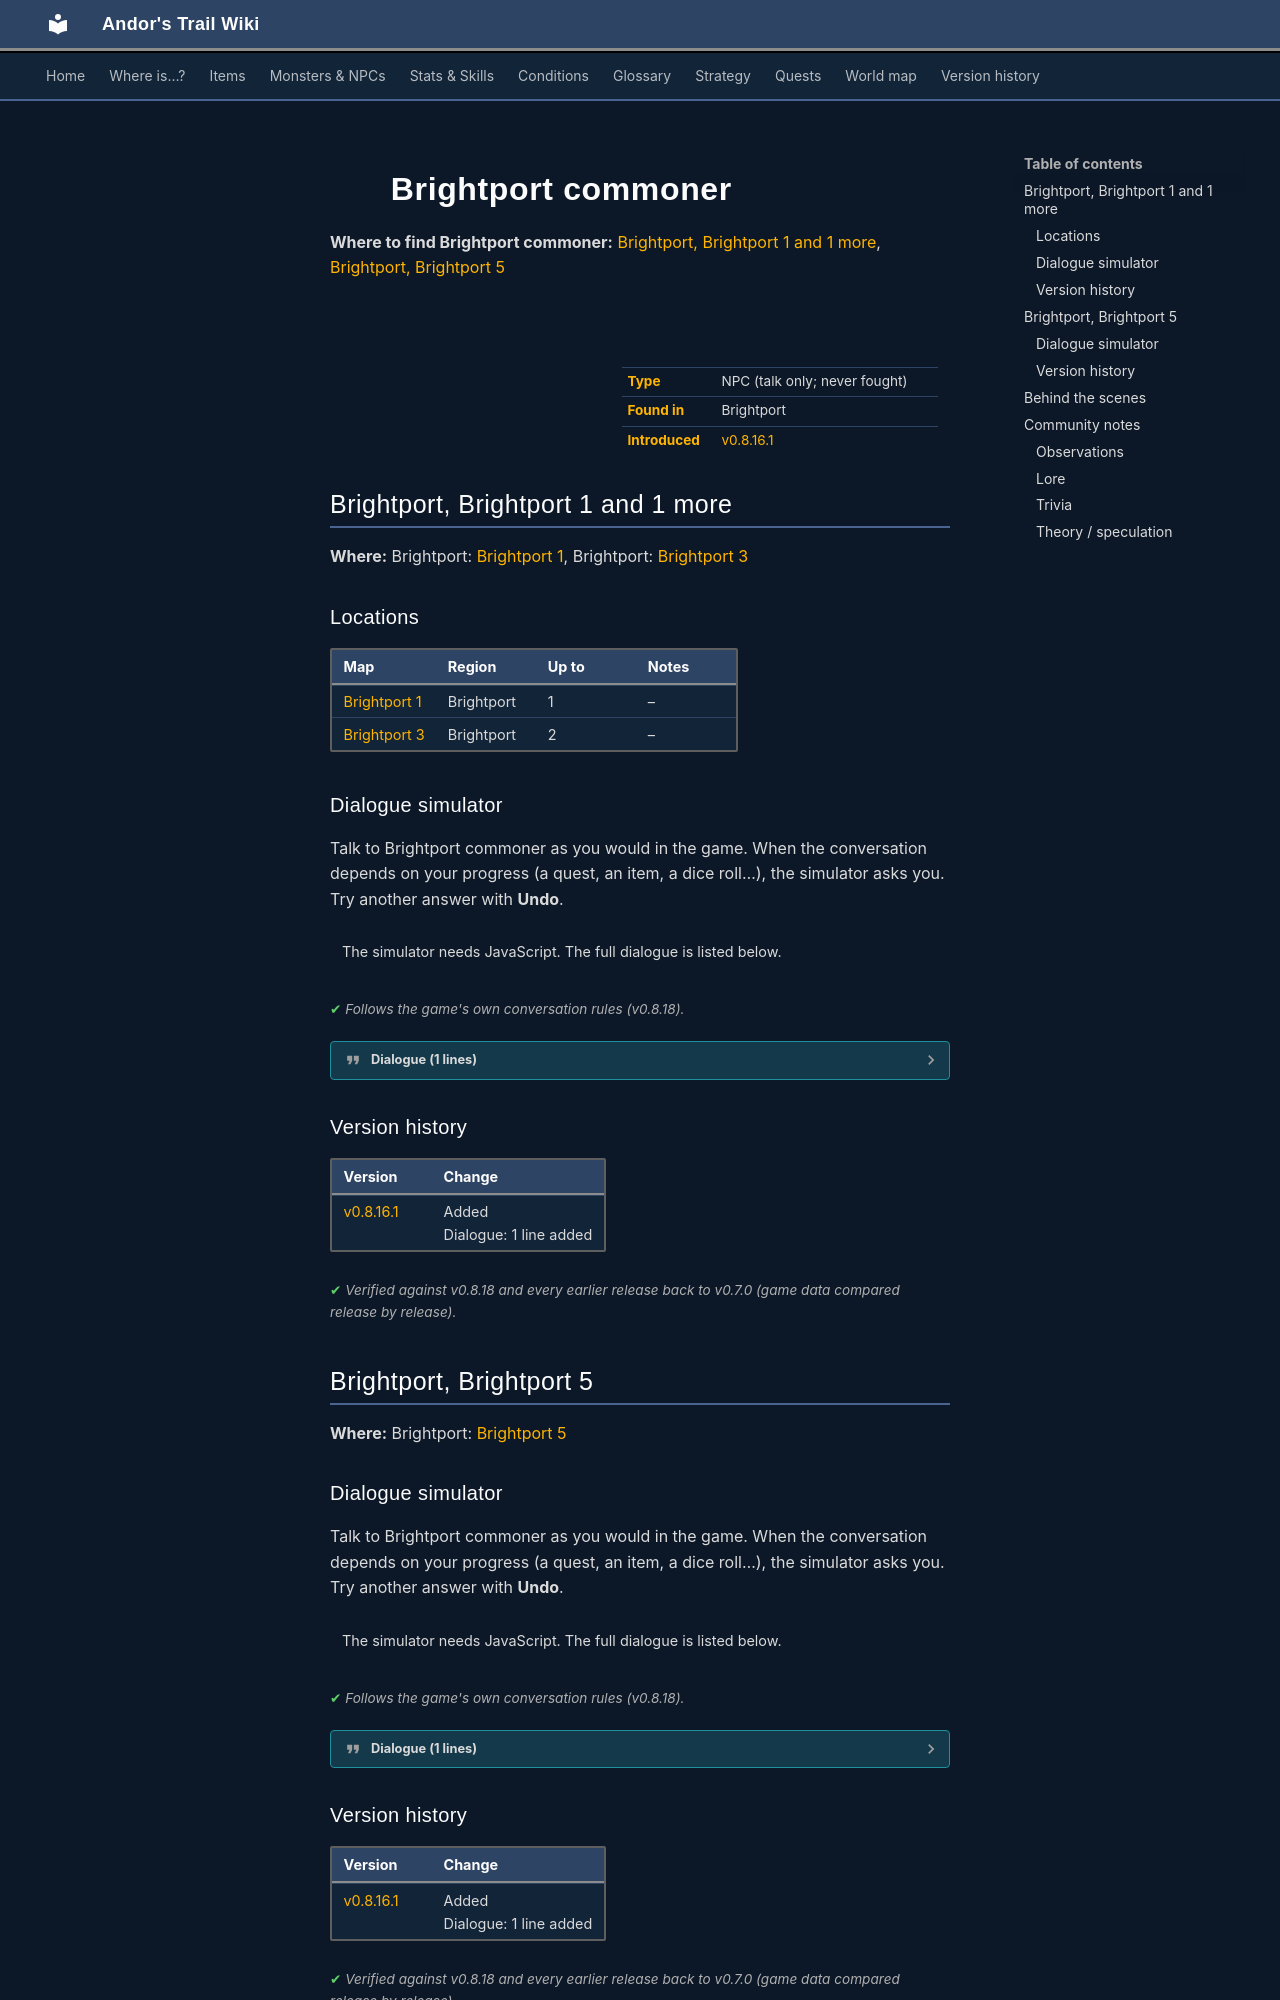

repository: asdfghjkl628/Andor-s-Trail-Wikiiii · page: monsters/brightportcitizen/index.html · generator: mkdocs

---
description: "Brightport commoner is a non-player character (NPC) in Andor's Trail, found in Brightport."
---

# ![](../assets/icons/monsters/monsters_man1_0.png){ .sprite } Brightport commoner

**Where to find Brightport commoner:** [Brightport, Brightport 1 and 1 more](#v-brightportcitizen), [Brightport, Brightport 5](#v-brightportcitizen1)

<div class="infobox" markdown>

<p class="ib-img"><img class="sprite" src="../../assets/icons/monsters/monsters_man1_0.png" alt=""></p>

| | |
|---|---|
| **Type** | NPC (talk only; never fought) |
| **Found in** | Brightport |
| **Introduced** | [v0.8.16.1](../versions/0.8.16.1.md) |

</div>

## Brightport, Brightport 1 and 1 more { #v-brightportcitizen }

**Where:** Brightport: [Brightport 1](../maps/brightport1.md#pin-npc-brightportcitizen), Brightport: [Brightport 3](../maps/brightport3.md#pin-npc-brightportcitizen)

### Locations

| Map | Region | Up to | Notes |
|---|---|---|---|
| [Brightport 1](../maps/brightport1.md) | Brightport | 1 | – |
| [Brightport 3](../maps/brightport3.md) | Brightport | 2 | – |

### Dialogue simulator

Talk to Brightport commoner as you would in the game. When the conversation depends on your progress (a quest, an item, a dice roll…), the simulator asks you. Try another answer with **Undo**.

<div class="dlg-sim" data-src="../../assets/dialogue/brightport_citizen0.json" data-npc="Brightport commoner" markdown="0"><noscript>The simulator needs JavaScript. The full dialogue is listed below.</noscript></div>

<p class="verified">Follows the game's own conversation rules (v0.8.18).</p>

??? quote "Dialogue (1 lines)"

    *Exactly as in the game files. Each line appears once; links jump to where a choice leads.*

    <span id="d-brightportcitizen-brightport_citizen0"></span>**`brightport_citizen0`** [Brightport commoner](../monsters/brightportcitizen.md): “Excuse me, I have no time for discussion.”

    - “Neither do I.” → *conversation ends*
    - “How boorish.” → *conversation ends*



### Version history

| Version | Change |
|---|---|
| [v0.8.16.1](../versions/0.8.16.1.md) | Added<br>Dialogue: 1 line added |

<p class="verified">Verified against v0.8.18 and every earlier release back to v0.7.0 (game data compared release by release).</p>


## Brightport, Brightport 5 { #v-brightportcitizen1 }

**Where:** Brightport: [Brightport 5](../maps/brightport5.md#pin-npc-brightportcitizen1)

### Dialogue simulator

Talk to Brightport commoner as you would in the game. When the conversation depends on your progress (a quest, an item, a dice roll…), the simulator asks you. Try another answer with **Undo**.

<div class="dlg-sim" data-src="../../assets/dialogue/brightport_citizen.json" data-npc="Brightport commoner" markdown="0"><noscript>The simulator needs JavaScript. The full dialogue is listed below.</noscript></div>

<p class="verified">Follows the game's own conversation rules (v0.8.18).</p>

??? quote "Dialogue (1 lines)"

    *Exactly as in the game files. Each line appears once; links jump to where a choice leads.*

    <span id="d-brightportcitizen1-brightport_citizen"></span>**`brightport_citizen`** [Brightport commoner](../monsters/brightportcitizen.md#v-brightportcitizen1): “Sigh. Nowadays, the streets are always bustling with clamor, and everyone seems to be in a hurry. I miss the days when I could quietly sit and gaze at the lake.”




### Version history

| Version | Change |
|---|---|
| [v0.8.16.1](../versions/0.8.16.1.md) | Added<br>Dialogue: 1 line added |

<p class="verified">Verified against v0.8.18 and every earlier release back to v0.7.0 (game data compared release by release).</p>
